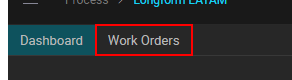
Workflow: Navigate_ToWorkorderDashboard

Step 1: click

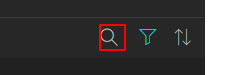
Step 2: click on 'DIV  WCsrchIcon'

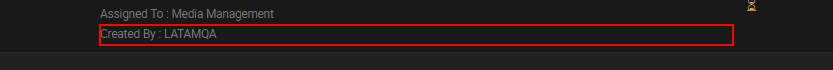
Step 3: get-text

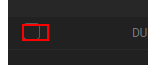
Step 4 [then]: click

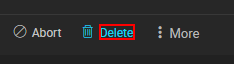
Step 5: click

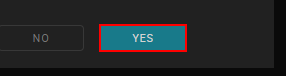
Step 6: click

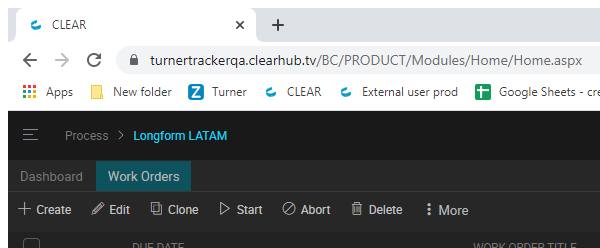
Step 7 [then]: Close Window 'chrome.exe  CLEAR' (chrome.exe)
